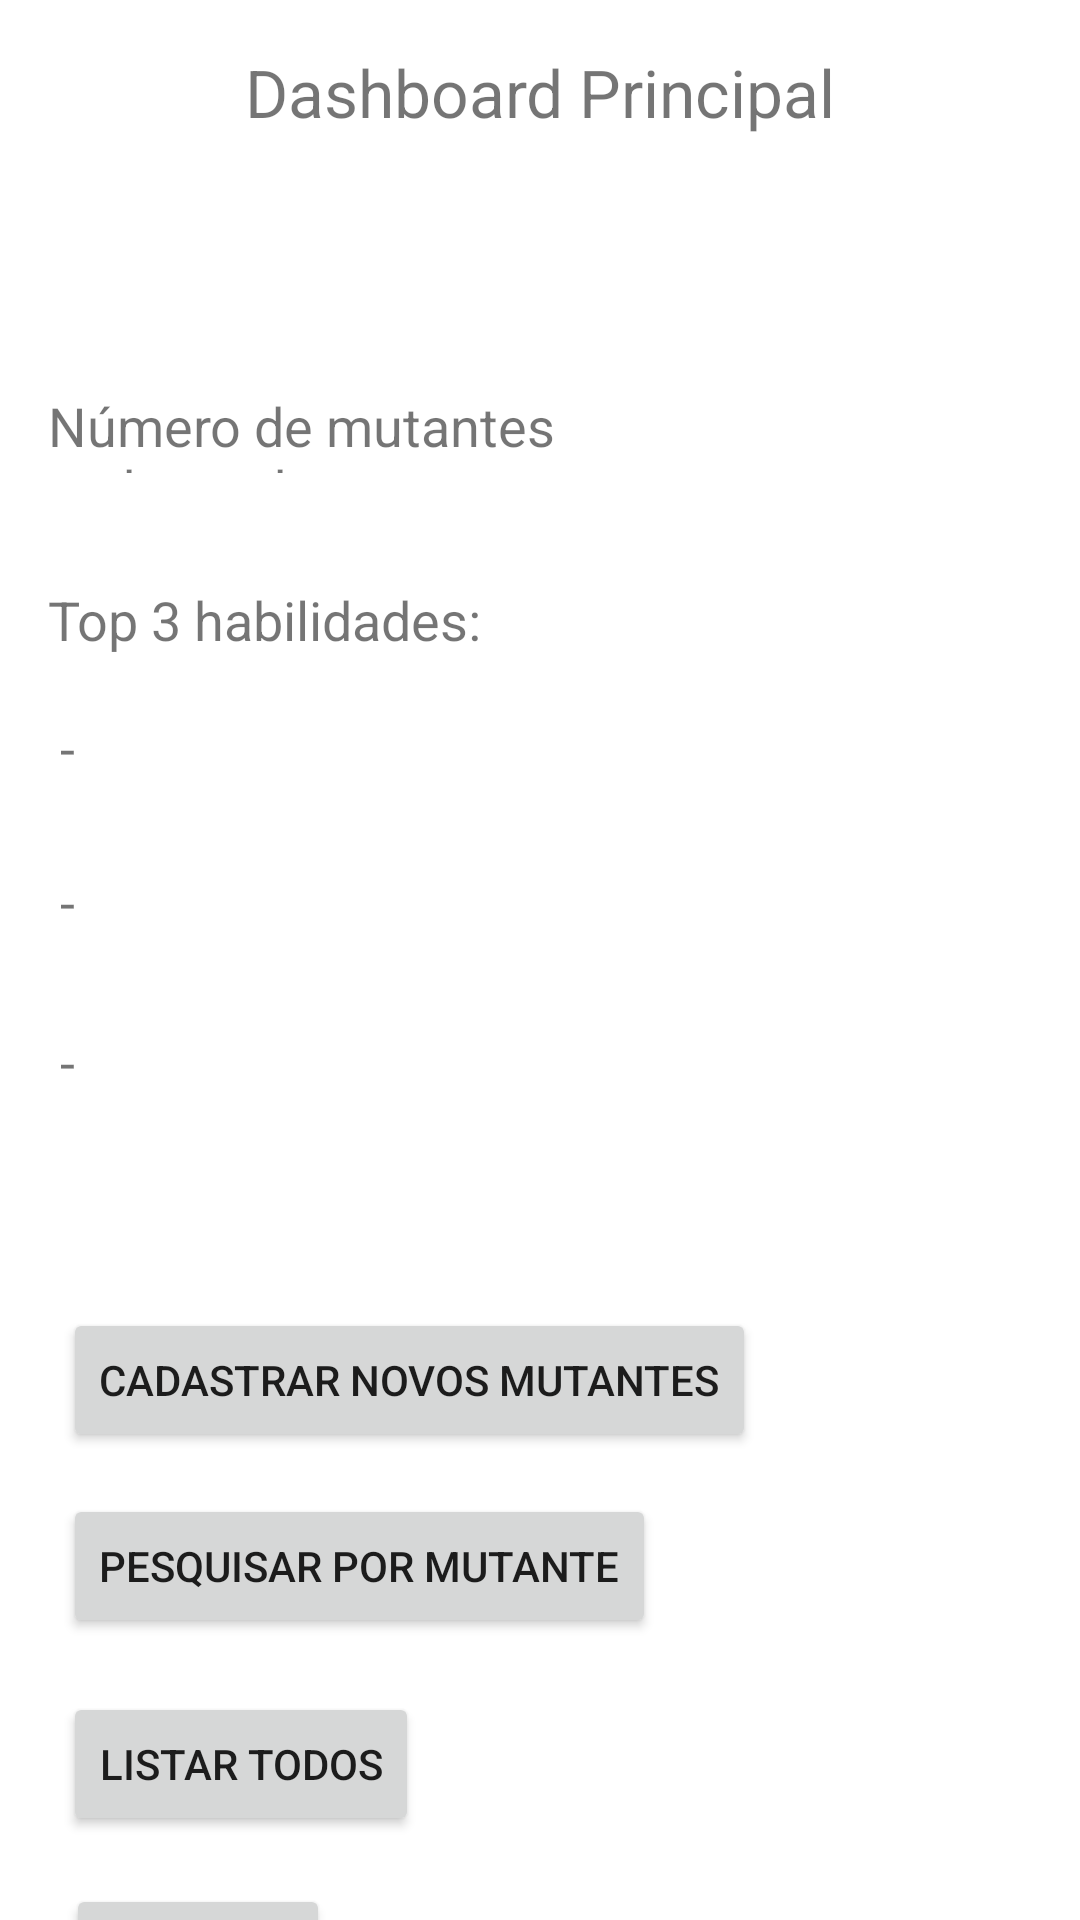

This screen was rendered from an Android layout file. Write that file and the resources it references.
<!-- AndroidManifest.xml: application theme Theme.TrabWSMutantes -->
<!-- res/layout/activity_dashboard.xml -->
<?xml version="1.0" encoding="utf-8"?>
<androidx.constraintlayout.widget.ConstraintLayout xmlns:android="http://schemas.android.com/apk/res/android"
    xmlns:app="http://schemas.android.com/apk/res-auto"
    xmlns:tools="http://schemas.android.com/tools"
    android:layout_width="match_parent"
    android:layout_height="match_parent"
    tools:context=".Controller.DashboardActivity">

    <View
        android:id="@+id/view"
        android:layout_width="wrap_content"
        android:layout_height="wrap_content"
        android:layout_marginTop="1dp"
        app:layout_constraintStart_toStartOf="parent"
        app:layout_constraintTop_toTopOf="parent" />

    <TextView
        android:id="@+id/textView"
        android:layout_width="wrap_content"
        android:layout_height="wrap_content"
        android:layout_marginTop="16dp"
        android:text="Dashboard Principal"
        android:textSize="22sp"
        app:layout_constraintEnd_toEndOf="parent"
        app:layout_constraintStart_toStartOf="parent"
        app:layout_constraintTop_toTopOf="parent" />

    <TextView
        android:id="@+id/textView2"
        android:layout_width="0dp"
        android:layout_height="28dp"
        android:layout_marginStart="16dp"
        android:layout_marginEnd="29dp"
        android:text="Número de mutantes cadastrados: "
        android:textSize="18sp"
        app:layout_constraintBaseline_toBaselineOf="@+id/numMutantes"
        app:layout_constraintEnd_toStartOf="@+id/numMutantes"
        app:layout_constraintStart_toStartOf="parent" />

    <TextView
        android:id="@+id/numMutantes"
        android:layout_width="wrap_content"
        android:layout_height="wrap_content"
        android:layout_marginTop="84dp"
        android:layout_marginEnd="75dp"
        android:layout_marginBottom="83dp"
        android:textAlignment="center"
        android:textColor="#ED0707"
        android:textSize="18sp"
        app:layout_constraintBottom_toTopOf="@+id/firstHability"
        app:layout_constraintEnd_toEndOf="parent"
        app:layout_constraintStart_toEndOf="@+id/textView2"
        app:layout_constraintTop_toBottomOf="@+id/textView" />

    <TextView
        android:id="@+id/textView3"
        android:layout_width="151dp"
        android:layout_height="27dp"
        android:layout_marginStart="16dp"
        android:layout_marginTop="40dp"
        android:layout_marginBottom="40dp"
        android:text="Top 3 habilidades:"
        android:textSize="18sp"
        app:layout_constraintBottom_toBottomOf="@+id/textView5"
        app:layout_constraintStart_toStartOf="parent"
        app:layout_constraintTop_toBottomOf="@+id/numMutantes" />

    <TextView
        android:id="@+id/firstHability"
        android:layout_width="wrap_content"
        android:layout_height="wrap_content"
        android:layout_marginTop="237dp"
        android:textAlignment="center"
        android:textSize="18sp"
        app:layout_constraintEnd_toStartOf="@+id/secondHability"
        app:layout_constraintStart_toStartOf="@+id/secondHability"
        app:layout_constraintTop_toTopOf="parent" />

    <TextView
        android:id="@+id/secondHability"
        android:layout_width="wrap_content"
        android:layout_height="wrap_content"
        android:layout_marginTop="27dp"
        android:textAlignment="center"
        android:textSize="18sp"
        app:layout_constraintEnd_toStartOf="@+id/thirdHability"
        app:layout_constraintStart_toStartOf="@+id/thirdHability"
        app:layout_constraintTop_toBottomOf="@+id/firstHability" />

    <TextView
        android:id="@+id/textView4"
        android:layout_width="wrap_content"
        android:layout_height="wrap_content"
        android:layout_marginStart="20dp"
        android:text="-"
        android:textAlignment="center"
        android:textSize="18sp"
        app:layout_constraintBaseline_toBaselineOf="@+id/secondHability"
        app:layout_constraintStart_toStartOf="parent" />

    <TextView
        android:id="@+id/thirdHability"
        android:layout_width="wrap_content"
        android:layout_height="wrap_content"
        android:layout_marginStart="12dp"
        android:layout_marginTop="29dp"
        android:textAlignment="center"
        android:textSize="18sp"
        app:layout_constraintStart_toEndOf="@+id/textView6"
        app:layout_constraintTop_toBottomOf="@+id/secondHability" />

    <TextView
        android:id="@+id/textView6"
        android:layout_width="wrap_content"
        android:layout_height="wrap_content"
        android:layout_marginStart="20dp"
        android:text="-"
        android:textAlignment="center"
        android:textSize="18sp"
        app:layout_constraintBaseline_toBaselineOf="@+id/thirdHability"
        app:layout_constraintStart_toStartOf="parent" />

    <TextView
        android:id="@+id/textView5"
        android:layout_width="wrap_content"
        android:layout_height="wrap_content"
        android:layout_marginStart="20dp"
        android:text="-"
        android:textAlignment="center"
        android:textSize="18sp"
        app:layout_constraintBaseline_toBaselineOf="@+id/firstHability"
        app:layout_constraintStart_toStartOf="parent" />

    <Button
        android:id="@+id/listarTodos"
        android:layout_width="wrap_content"
        android:layout_height="wrap_content"
        android:layout_marginStart="21dp"
        android:layout_marginTop="18dp"
        android:onClick="activityListarTodos"
        android:text="Listar Todos"
        app:layout_constraintStart_toStartOf="parent"
        app:layout_constraintTop_toBottomOf="@+id/pesquisarMutante" />

    <Button
        android:id="@+id/cadastrarNovo"
        android:layout_width="wrap_content"
        android:layout_height="wrap_content"
        android:layout_marginStart="21dp"
        android:layout_marginTop="70dp"
        android:onClick="activityCadastro"
        android:text="Cadastrar Novos Mutantes"
        app:layout_constraintStart_toStartOf="parent"
        app:layout_constraintTop_toBottomOf="@+id/textView6" />

    <Button
        android:id="@+id/sair"
        android:layout_width="wrap_content"
        android:layout_height="wrap_content"
        android:layout_marginStart="22dp"
        android:layout_marginTop="16dp"
        android:onClick="sair"
        android:text="Sair"
        app:layout_constraintStart_toStartOf="parent"
        app:layout_constraintTop_toBottomOf="@+id/listarTodos" />

    <Button
        android:id="@+id/pesquisarMutante"
        android:layout_width="wrap_content"
        android:layout_height="wrap_content"
        android:layout_marginStart="21dp"
        android:layout_marginTop="14dp"
        android:onClick="pesquisarMutante"
        android:text="Pesquisar por Mutante"
        app:layout_constraintStart_toStartOf="parent"
        app:layout_constraintTop_toBottomOf="@+id/cadastrarNovo" />

</androidx.constraintlayout.widget.ConstraintLayout>
<!-- resources referenced by this layout -->
<resources>
  <style name="Theme.TrabWSMutantes" parent="Theme.MaterialComponents.DayNight.DarkActionBar">
          
          <item name="colorPrimary">@color/purple_500</item>
          <item name="colorPrimaryVariant">@color/purple_700</item>
          <item name="colorOnPrimary">@color/white</item>
          
          <item name="colorSecondary">@color/teal_200</item>
          <item name="colorSecondaryVariant">@color/teal_700</item>
          <item name="colorOnSecondary">@color/black</item>
          
          <item name="android:statusBarColor" tools:targetApi="l">?attr/colorPrimaryVariant</item>
          
      </style>
  <!-- not gathered from this repository: default colours our renderer supplied (Android Studio template values) -->
  <color name="purple_500">#FF6200EE</color>
  <color name="purple_700">#FF3700B3</color>
  <color name="teal_200">#FF03DAC5</color>
  <color name="teal_700">#FF018786</color>
  <color name="black">#FF000000</color>
  <color name="white">#FFFFFFFF</color>
</resources>
